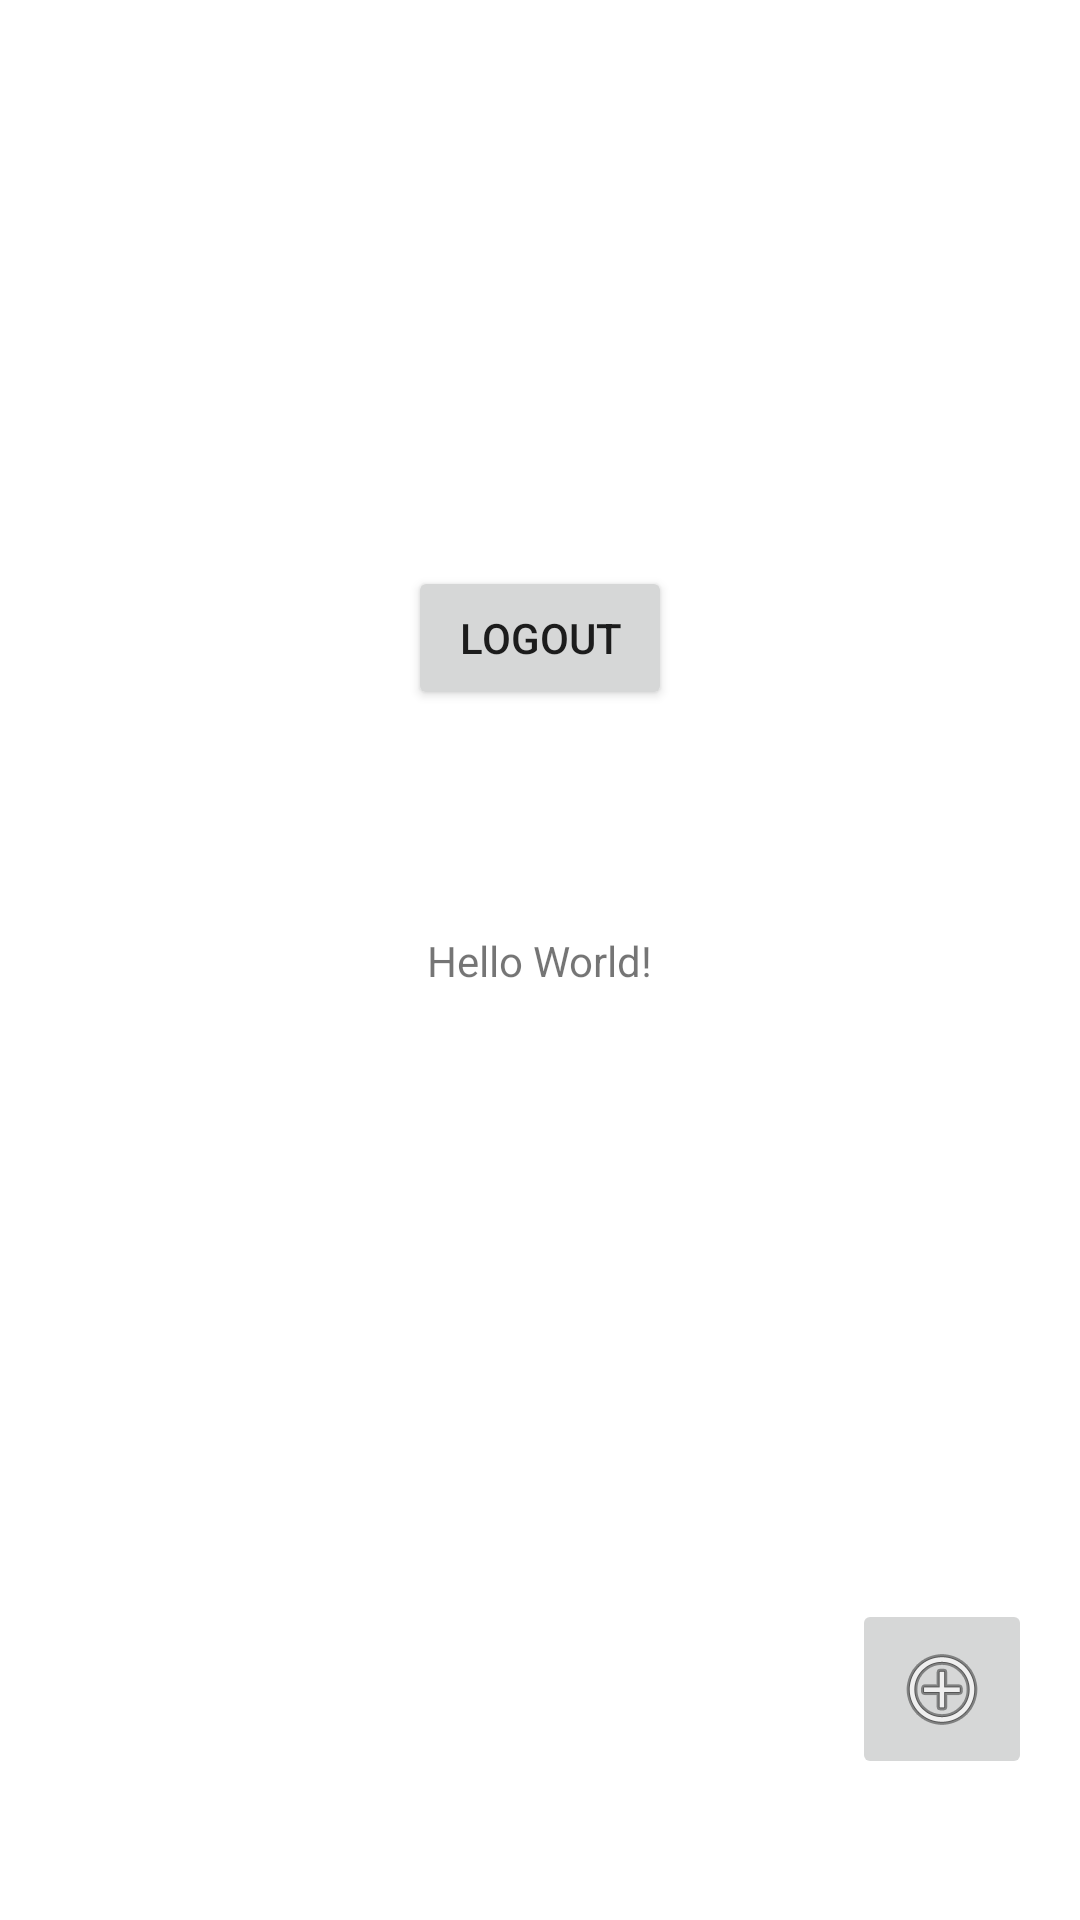

The Android layout XML behind this screen, and the referenced resources:
<!-- AndroidManifest.xml: application theme Theme.AsahiRyoko -->
<!-- res/layout/activity_main_test.xml -->
<?xml version="1.0" encoding="utf-8"?>
<androidx.constraintlayout.widget.ConstraintLayout xmlns:android="http://schemas.android.com/apk/res/android"
    xmlns:app="http://schemas.android.com/apk/res-auto"
    xmlns:tools="http://schemas.android.com/tools"
    android:layout_width="match_parent"
    android:layout_height="match_parent"
    tools:context=".MainActivity">

    <TextView
        android:id="@+id/textView"
        android:layout_width="wrap_content"
        android:layout_height="wrap_content"
        android:text="Hello World!"
        app:layout_constraintBottom_toBottomOf="parent"
        app:layout_constraintLeft_toLeftOf="parent"
        app:layout_constraintRight_toRightOf="parent"
        app:layout_constraintTop_toTopOf="parent"
        android:onClick="testnaturelist"/>

    <Button
        android:id="@+id/LogoutBtn"
        android:layout_width="wrap_content"
        android:layout_height="wrap_content"
        android:layout_marginBottom="74dp"
        android:text="Logout"
        app:layout_constraintBottom_toTopOf="@+id/textView"
        app:layout_constraintEnd_toEndOf="parent"
        app:layout_constraintStart_toStartOf="parent" />

    <ImageButton
        android:id="@+id/PostBtn"
        android:layout_width="60dp"
        android:layout_height="60dp"
        android:layout_marginEnd="16dp"
        android:layout_marginBottom="47dp"
        app:layout_constraintBottom_toBottomOf="parent"
        app:layout_constraintEnd_toEndOf="parent"
        app:srcCompat="@android:drawable/ic_menu_add" />

</androidx.constraintlayout.widget.ConstraintLayout>
<!-- resources referenced by this layout -->
<resources>
  <style name="Theme.AsahiRyoko" parent="Theme.MaterialComponents.DayNight.DarkActionBar">
          
          <item name="colorPrimary">@color/purple_500</item>
          <item name="colorPrimaryVariant">@color/purple_700</item>
          <item name="colorOnPrimary">@color/white</item>
          
          <item name="colorSecondary">@color/teal_200</item>
          <item name="colorSecondaryVariant">@color/teal_700</item>
          <item name="colorOnSecondary">@color/black</item>
          
          <item name="android:statusBarColor" tools:targetApi="l">?attr/colorPrimaryVariant</item>
          
      </style>
  <color name="purple_500">#FF6200EE</color>
  <color name="purple_700">#FF3700B3</color>
  <color name="white">#FFFFFFFF</color>
  <color name="teal_200">#FF03DAC5</color>
  <color name="teal_700">#FF018786</color>
  <color name="black">#FF000000</color>
</resources>
